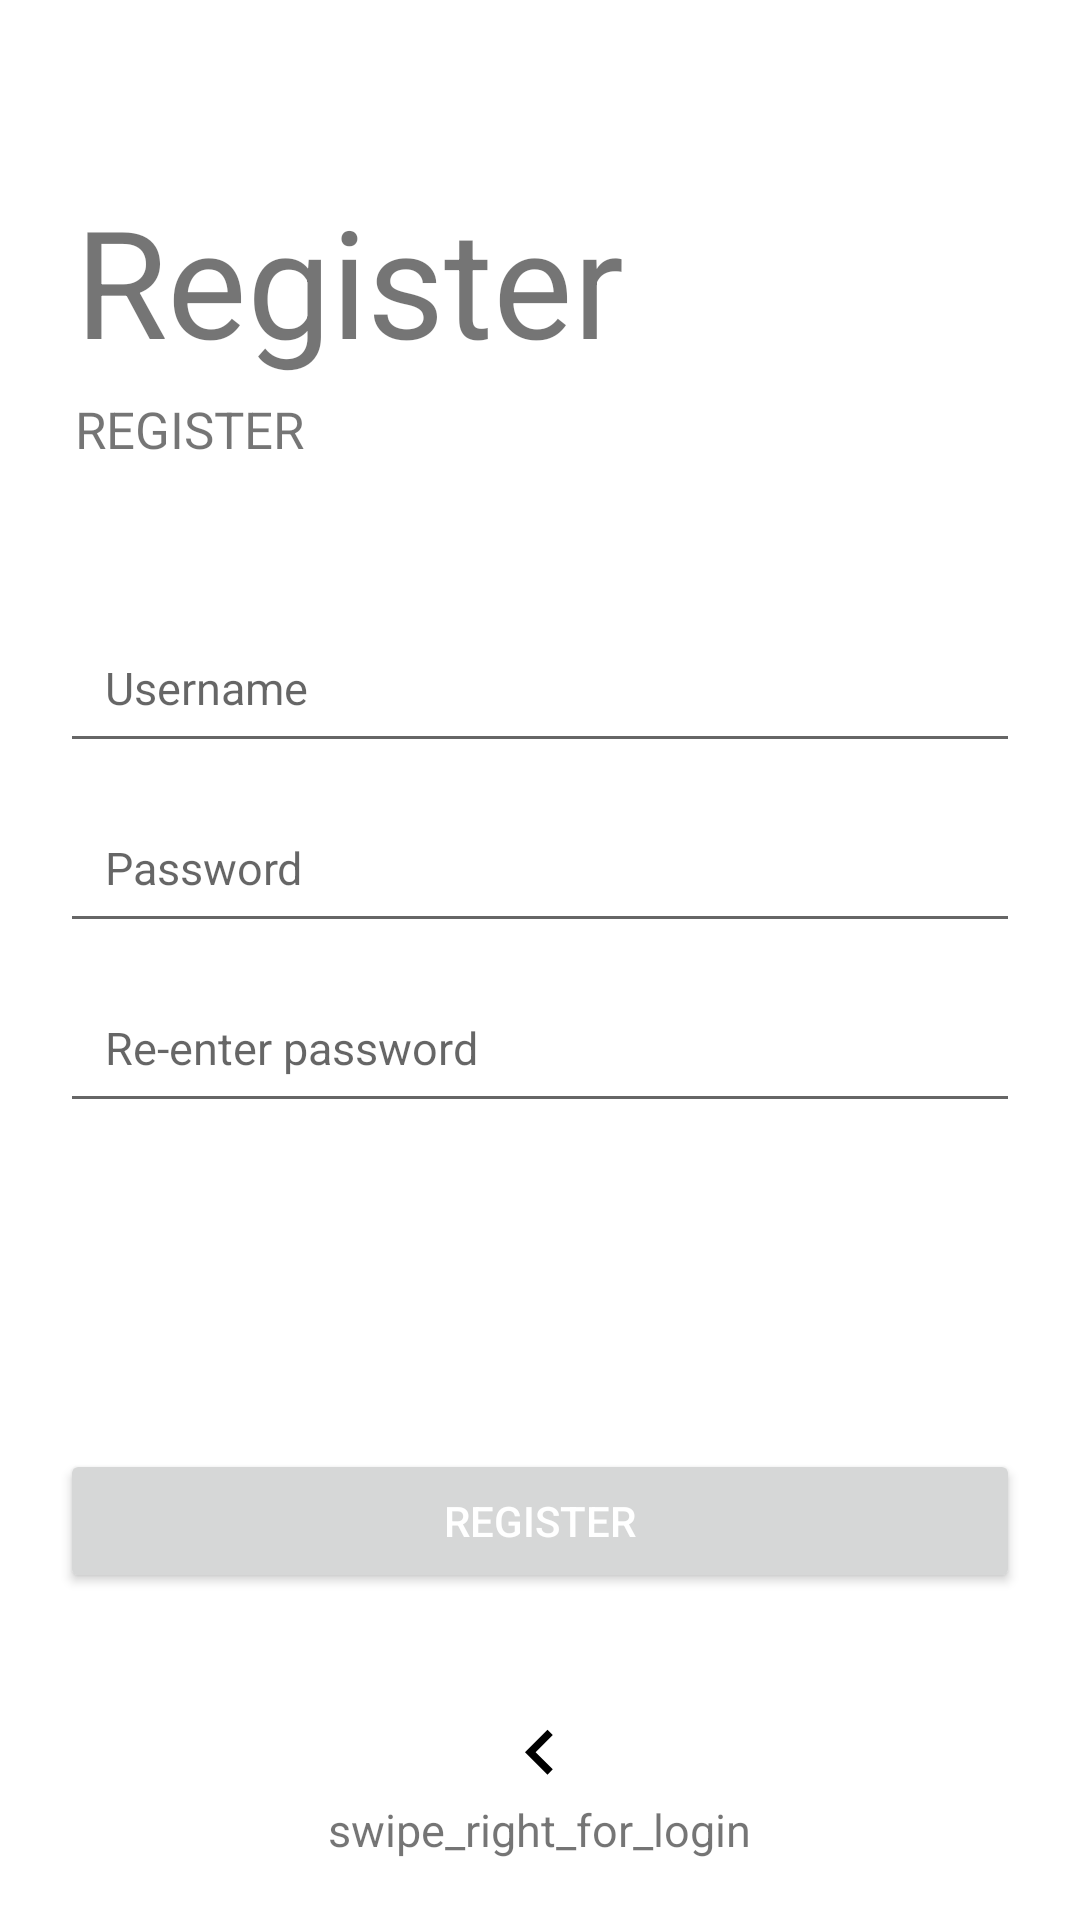

Produce the Android XML layout that renders to this screen, including the resource entries it uses.
<!-- AndroidManifest.xml: application theme Theme.GjaldbrotApp -->
<!-- res/layout/fragment_register.xml -->
<?xml version="1.0" encoding="utf-8"?>
<LinearLayout
    xmlns:android="http://schemas.android.com/apk/res/android"
    xmlns:tools="http://schemas.android.com/tools"
    android:layout_width="match_parent"
    android:layout_height="match_parent"
    android:orientation="vertical"
    tools:context=".ui.login.RegisterFragment">

    <TextView
        android:layout_width="wrap_content"
        android:layout_height="wrap_content"
        android:text="Register"
        android:textAlignment="center"
        android:textSize="50sp"
        android:layout_marginStart="25dp"
        android:layout_marginBottom="5dp"
        android:layout_marginTop="60dp"/>

    <TextView
        android:layout_width="wrap_content"
        android:layout_height="wrap_content"
        android:text="REGISTER"
        android:textSize="17sp"
        android:layout_marginStart="25dp"
        android:layout_marginBottom="50dp"/>

    <EditText
        android:id="@+id/register_et_username"
        android:layout_width="match_parent"
        android:layout_height="50dp"
        android:hint="Username"
        android:layout_marginLeft="20dp"
        android:layout_marginRight="20dp"
        android:layout_marginBottom="10dp"
        android:padding="15dp"
        android:inputType="textPersonName"
        android:textSize="15sp" />

    <EditText
        android:id="@+id/register_et_password"
        android:layout_width="match_parent"
        android:layout_height="50dp"
        android:hint="Password"
        android:layout_marginLeft="20dp"
        android:layout_marginRight="20dp"
        android:layout_marginBottom="10dp"
        android:padding="15dp"
        android:inputType="textPassword"
        android:textSize="15sp" />

    <EditText
        android:id="@+id/register_et_passwordRepeat"
        android:layout_width="match_parent"
        android:layout_height="50dp"
        android:hint="Re-enter password"
        android:layout_marginLeft="20dp"
        android:layout_marginRight="20dp"
        android:padding="15dp"
        android:inputType="textPassword"
        android:textSize="15sp" />

    <RelativeLayout
        android:layout_width="match_parent"
        android:layout_height="0dp"
        android:layout_weight="1">

        <Button
            android:id="@+id/register_btn_submit"
            android:layout_width="match_parent"
            android:layout_height="wrap_content"
            android:layout_marginLeft="20dp"
            android:layout_marginRight="20dp"
            android:layout_marginBottom="30dp"
            android:layout_centerInParent="true"
            android:textColor="@android:color/white"
            android:text="Register"/>

        <ImageView
            android:layout_width="30dp"
            android:layout_height="30dp"
            android:src="@drawable/ic_arrow_left"
            android:layout_above="@id/swipeLeft"
            android:layout_centerHorizontal="true"/>

        <TextView
            android:id="@+id/swipeLeft"
            android:layout_width="wrap_content"
            android:layout_height="wrap_content"
            android:text="swipe_right_for_login"
            android:textSize="15sp"
            android:layout_centerHorizontal="true"
            android:layout_alignParentBottom="true"
            android:layout_marginBottom="20dp"/>

    </RelativeLayout>

</LinearLayout>
<!-- resources referenced by this layout -->
<resources>
  <!-- drawable ic_arrow_left (drawable) -->
  <?xml version="1.0" encoding="utf-8"?>
  <vector android:height="24dp"
      android:viewportHeight="24.0"
      android:viewportWidth="24.0"
      android:width="24dp"
      xmlns:android="http://schemas.android.com/apk/res/android">
      <path android:fillColor="#FF000000"
          android:pathData="M15.41,16.09l-4.58,-4.59 4.58,-4.59L14,5.5l-6,6 6,6z"/>
  </vector>
  <style name="Theme.GjaldbrotApp" parent="Theme.MaterialComponents.DayNight.DarkActionBar">
          
          <item name="colorPrimary">@color/red_primary</item>
          <item name="colorPrimaryVariant">@color/red_primary_var</item>
          <item name="colorOnPrimary">@color/white</item>
          
          <item name="colorSecondary">@color/red_secondary</item>
          <item name="colorSecondaryVariant">@color/red_secondary_var</item>
          <item name="colorOnSecondary">@color/black</item>
          
          <item name="android:statusBarColor" tools:targetApi="l">?attr/colorPrimaryVariant</item>
          
      </style>
  <color name="red_primary">#861717</color>
  <color name="red_primary_var">#3D1A1A</color>
  <color name="white">#FFFFFFFF</color>
  <color name="red_secondary">#B52F2F</color>
  <color name="red_secondary_var">#5E1010</color>
  <color name="black">#FF000000</color>
</resources>
